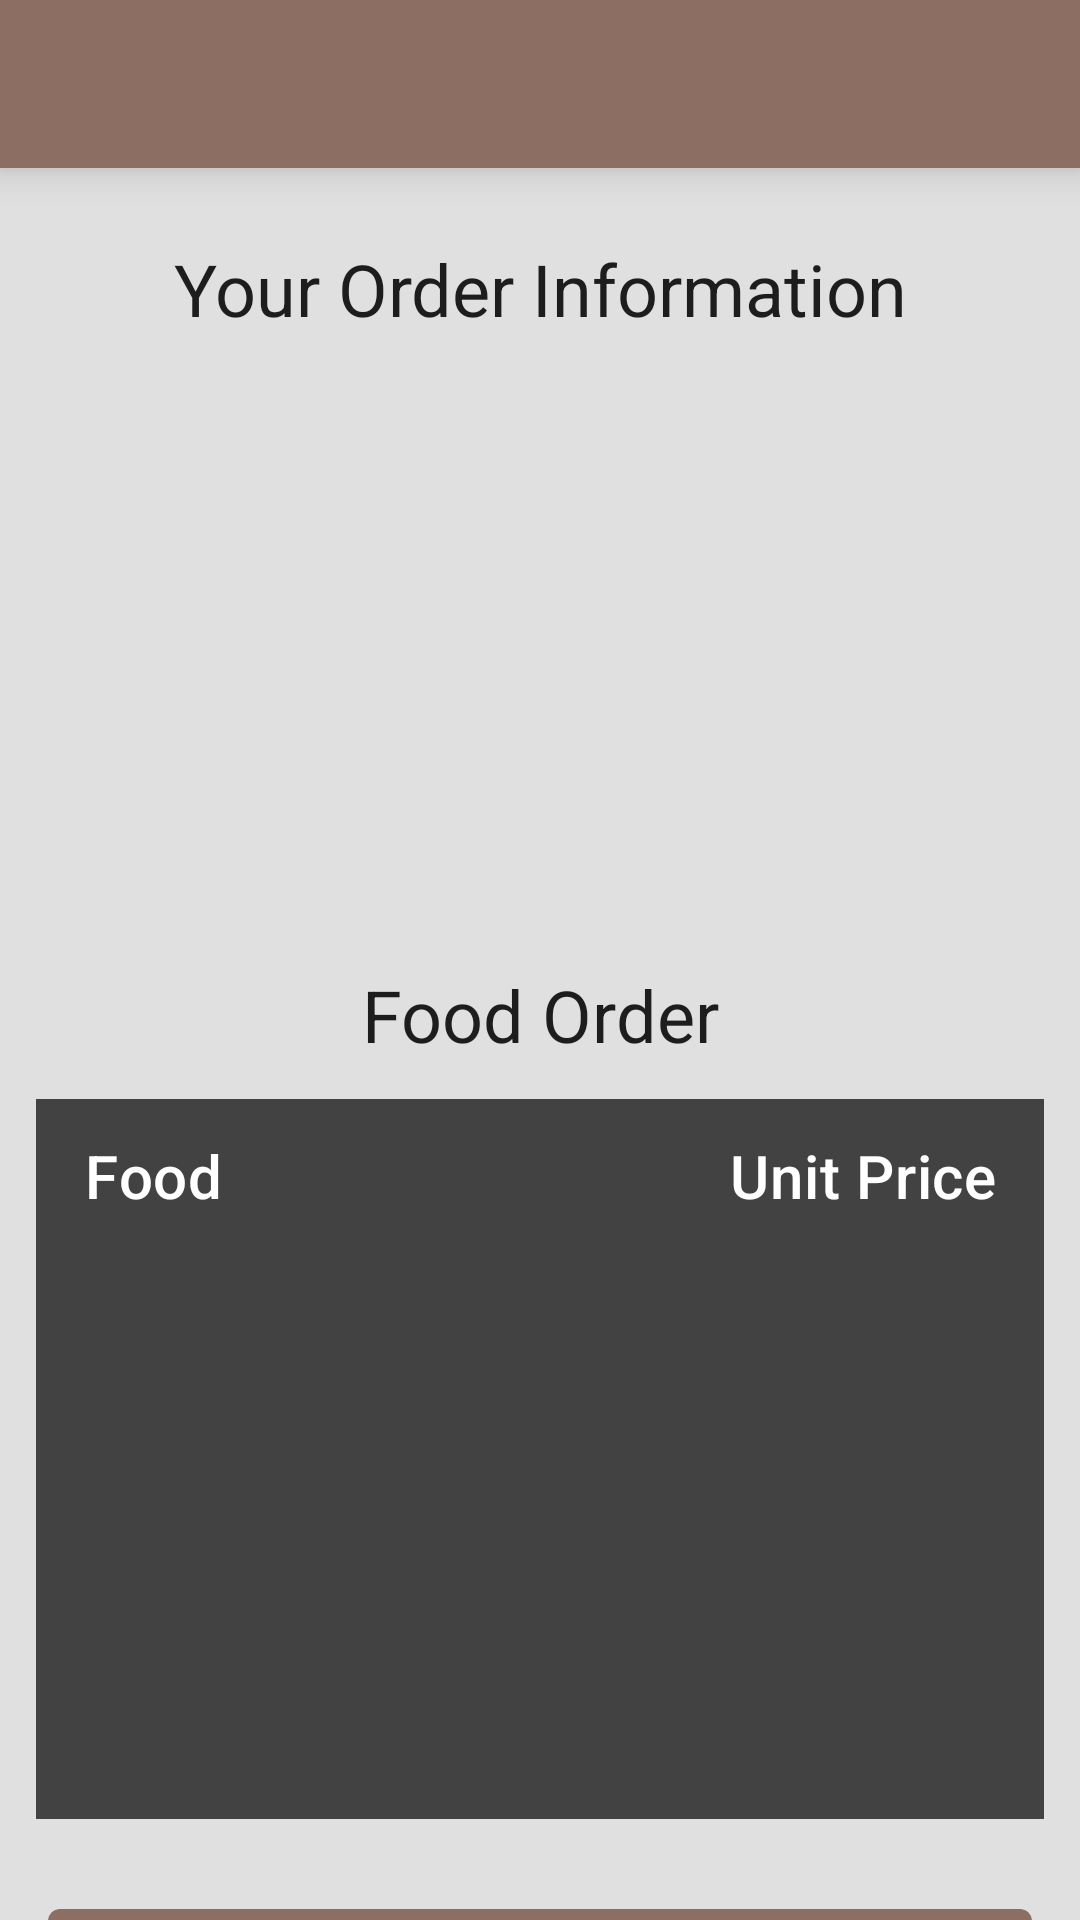

This screen was rendered from an Android layout file. Write that file and the resources it references.
<!-- AndroidManifest.xml: application theme Theme.SeaBuckCafe -->
<!-- res/layout/fragment_admin_order_detail.xml -->
<?xml version="1.0" encoding="utf-8"?>
<layout xmlns:android="http://schemas.android.com/apk/res/android"
    xmlns:app="http://schemas.android.com/apk/res-auto"
    xmlns:tools="http://schemas.android.com/tools">

    <data>
        <variable
            name="viewModel"
            type="com.example.seabuckcafe.models.UserOrderViewModel" />
    </data>

    <ScrollView
        android:layout_width="match_parent"
        android:layout_height="match_parent"
        android:fillViewport="true"
        android:scrollbars="none">

        <androidx.constraintlayout.widget.ConstraintLayout
            android:layout_width="match_parent"
            android:layout_height="wrap_content"
            tools:context=".ui.user.FoodDetailFragment">

            <com.google.android.material.appbar.AppBarLayout
                android:id="@+id/topAppBarLayout"
                android:layout_width="match_parent"
                android:layout_height="wrap_content"
                android:elevation="8dp"
                android:fitsSystemWindows="true"
                app:layout_constraintEnd_toEndOf="parent"
                app:layout_constraintStart_toStartOf="parent"
                app:layout_constraintTop_toTopOf="parent">

                <com.google.android.material.appbar.MaterialToolbar
                    android:id="@+id/topAppBar"
                    android:layout_width="match_parent"
                    android:layout_height="?attr/actionBarSize"
                    app:navigationIcon="@drawable/ic_arrow_back" />

            </com.google.android.material.appbar.AppBarLayout>

            <TextView
                android:id="@+id/yourOrder"
                android:layout_width="wrap_content"
                android:layout_height="wrap_content"
                android:layout_marginTop="24dp"
                android:text="@string/your_order"
                android:textAlignment="center"
                android:textAppearance="@style/TextAppearance.MaterialComponents.Headline5"
                app:layout_constraintEnd_toEndOf="parent"
                app:layout_constraintStart_toStartOf="parent"
                app:layout_constraintTop_toBottomOf="@id/topAppBarLayout" />

            <TextView
                android:id="@+id/orderUserName"
                android:layout_width="wrap_content"
                android:layout_height="wrap_content"
                android:layout_marginStart="8dp"
                android:layout_marginTop="12dp"
                android:paddingHorizontal="8dp"
                android:textSize="18sp"
                app:layout_constraintStart_toStartOf="parent"
                app:layout_constraintTop_toBottomOf="@id/yourOrder"
                tools:text="Order User Name" />

            <TextView
                android:id="@+id/orderPhoneNumber"
                android:layout_width="wrap_content"
                android:layout_height="wrap_content"
                android:layout_marginStart="8dp"
                android:layout_marginTop="12dp"
                android:paddingHorizontal="8dp"
                android:textSize="18sp"
                app:layout_constraintStart_toStartOf="parent"
                app:layout_constraintTop_toBottomOf="@id/orderUserName"
                tools:text="Order Phone Number" />

            <TextView
                android:id="@+id/orderPayment"
                android:layout_width="wrap_content"
                android:layout_height="wrap_content"
                android:layout_marginStart="8dp"
                android:layout_marginTop="12dp"
                android:paddingHorizontal="8dp"
                android:textSize="18sp"
                app:layout_constraintStart_toStartOf="parent"
                app:layout_constraintTop_toBottomOf="@id/orderPhoneNumber"
                tools:text="Order Payment" />

            <TextView
                android:id="@+id/orderPickup"
                android:layout_width="wrap_content"
                android:layout_height="wrap_content"
                android:layout_marginStart="8dp"
                android:layout_marginTop="12dp"
                android:paddingHorizontal="8dp"
                android:textSize="18sp"
                app:layout_constraintStart_toStartOf="parent"
                app:layout_constraintTop_toBottomOf="@id/orderPayment"
                tools:text="Order Pickup" />

            <TextView
                android:id="@+id/orderAddress"
                android:layout_width="wrap_content"
                android:layout_height="wrap_content"
                android:layout_marginStart="8dp"
                android:layout_marginTop="12dp"
                android:paddingHorizontal="8dp"
                android:textSize="18sp"
                app:layout_constraintStart_toStartOf="parent"
                app:layout_constraintTop_toBottomOf="@id/orderPickup"
                tools:text="Address" />

            <TextView
                android:id="@+id/food"
                android:layout_width="wrap_content"
                android:layout_height="wrap_content"
                android:layout_marginTop="28dp"
                android:paddingHorizontal="8dp"
                android:text="@string/food_order"
                android:textAlignment="center"
                android:textAppearance="@style/TextAppearance.MaterialComponents.Headline5"
                app:layout_constraintEnd_toEndOf="parent"
                app:layout_constraintStart_toStartOf="parent"
                app:layout_constraintTop_toBottomOf="@id/orderAddress" />

            <ScrollView
                android:id="@+id/orderScroll"
                android:layout_width="match_parent"
                android:layout_height="240dp"
                android:layout_margin="12dp"
                android:background="@color/cardview_dark_background"
                app:layout_constraintTop_toBottomOf="@id/food">

                <androidx.constraintlayout.widget.ConstraintLayout
                    android:layout_width="match_parent"
                    android:layout_height="wrap_content">

                    <TextView
                        android:id="@+id/foodItemName"
                        android:layout_width="wrap_content"
                        android:layout_height="wrap_content"
                        android:layout_marginVertical="12dp"
                        android:layout_marginStart="8dp"
                        android:paddingHorizontal="8dp"
                        android:text="@string/food"
                        android:textAlignment="textEnd"
                        android:textAppearance="@style/TextAppearance.MaterialComponents.Headline6"
                        android:textColor="@color/white"
                        app:layout_constraintStart_toStartOf="parent"
                        app:layout_constraintTop_toTopOf="parent" />

                    <TextView
                        android:id="@+id/orderFoodItem"
                        android:layout_width="200dp"
                        android:layout_height="wrap_content"
                        android:layout_marginStart="8dp"
                        android:layout_marginTop="12dp"
                        android:lineSpacingMultiplier="1.5"
                        android:paddingHorizontal="8dp"
                        android:textColor="@color/white"
                        android:textSize="18sp"
                        app:layout_constraintStart_toStartOf="parent"
                        app:layout_constraintTop_toBottomOf="@id/foodItemName"
                        tools:text="Food Item" />

                    <TextView
                        android:id="@+id/pricePerQuantity"
                        android:layout_width="wrap_content"
                        android:layout_height="wrap_content"
                        android:layout_marginVertical="12dp"
                        android:layout_marginEnd="8dp"
                        android:paddingHorizontal="8dp"
                        android:text="@string/price_per_quantity"
                        android:textAlignment="textEnd"
                        android:textAppearance="@style/TextAppearance.MaterialComponents.Headline6"
                        android:textColor="@color/white"
                        app:layout_constraintEnd_toEndOf="parent"
                        app:layout_constraintTop_toTopOf="parent" />

                    <TextView
                        android:id="@+id/orderFoodPrice"
                        android:layout_width="150dp"
                        android:layout_height="wrap_content"
                        android:layout_marginTop="12dp"
                        android:layout_marginEnd="8dp"
                        android:lineSpacingMultiplier="1.5"
                        android:paddingHorizontal="8dp"
                        android:textAlignment="textEnd"
                        android:textColor="@color/white"
                        android:textSize="18sp"
                        app:layout_constraintEnd_toEndOf="parent"
                        app:layout_constraintTop_toBottomOf="@id/pricePerQuantity"
                        tools:text="RMXX.XX" />

                </androidx.constraintlayout.widget.ConstraintLayout>
            </ScrollView>


            <com.google.android.material.button.MaterialButton
                android:id="@+id/orderAccept"
                android:layout_width="0dp"
                android:layout_height="wrap_content"
                android:layout_marginHorizontal="@dimen/fragment_horizontal_margin"
                android:layout_marginTop="24dp"
                android:layout_marginBottom="4dp"
                android:elevation="8dp"
                android:padding="16dp"
                android:text="@string/accept"
                app:layout_constraintBottom_toTopOf="@id/orderCancel"
                app:layout_constraintEnd_toEndOf="parent"
                app:layout_constraintStart_toStartOf="parent"
                app:layout_constraintTop_toBottomOf="@id/orderScroll"
                app:layout_constraintVertical_bias="1" />

            <com.google.android.material.button.MaterialButton
                android:id="@+id/orderCancel"
                android:layout_width="0dp"
                android:layout_height="wrap_content"
                android:layout_marginHorizontal="@dimen/fragment_horizontal_margin"
                android:layout_marginBottom="12dp"
                android:elevation="8dp"
                android:padding="16dp"
                android:text="@string/cancel"
                app:layout_constraintBottom_toBottomOf="parent"
                app:layout_constraintEnd_toEndOf="parent"
                app:layout_constraintStart_toStartOf="parent"
                app:layout_constraintVertical_bias="1" />

        </androidx.constraintlayout.widget.ConstraintLayout>
    </ScrollView>

</layout>
<!-- resources referenced by this layout -->
<resources>
  <color name="white">#FFFFFFFF</color>
  <dimen name="fragment_horizontal_margin">16dp</dimen>
  <string name="accept">Accept</string>
  <string name="cancel">Cancel</string>
  <string name="food">Food</string>
  <string name="food_order">Food Order</string>
  <string name="price_per_quantity">Unit Price</string>
  <string name="your_order">Your Order Information</string>
  <style name="Theme.SeaBuckCafe" parent="Theme.MaterialComponents.DayNight.NoActionBar">
          
          <item name="colorPrimary">@color/primaryColor</item>
          <item name="colorPrimaryVariant">@color/primaryVariantDay</item>
          <item name="colorOnPrimary">@color/white</item>
          
          <item name="colorSecondary">@color/secondaryColor</item>
          <item name="colorSecondaryVariant">@color/secondaryVariantDay</item>
          <item name="colorOnSecondary">@color/black</item>
          
          <item name="android:statusBarColor" tools:targetApi="l">?attr/colorPrimaryVariant</item>
          
          <item name="colorOnSurface">@color/black</item>
          <item name="textInputStyle">@style/Widget.MaterialComponents.TextInputLayout.OutlinedBox</item>
          <item name="android:colorBackground">@color/themeColor</item>
          <item name="civ_border_color">@color/themeColor</item>
          <item name="android:windowTranslucentStatus">true</item>
      </style>
  <color name="primaryColor">#8d6e63</color>
  <color name="primaryVariantDay">#5f4339</color>
  <color name="secondaryColor">#d7ccc8</color>
  <color name="secondaryVariantDay">#a69b97</color>
  <color name="black">#FF000000</color>
  <color name="themeColor">#e0e0e0</color>
</resources>
